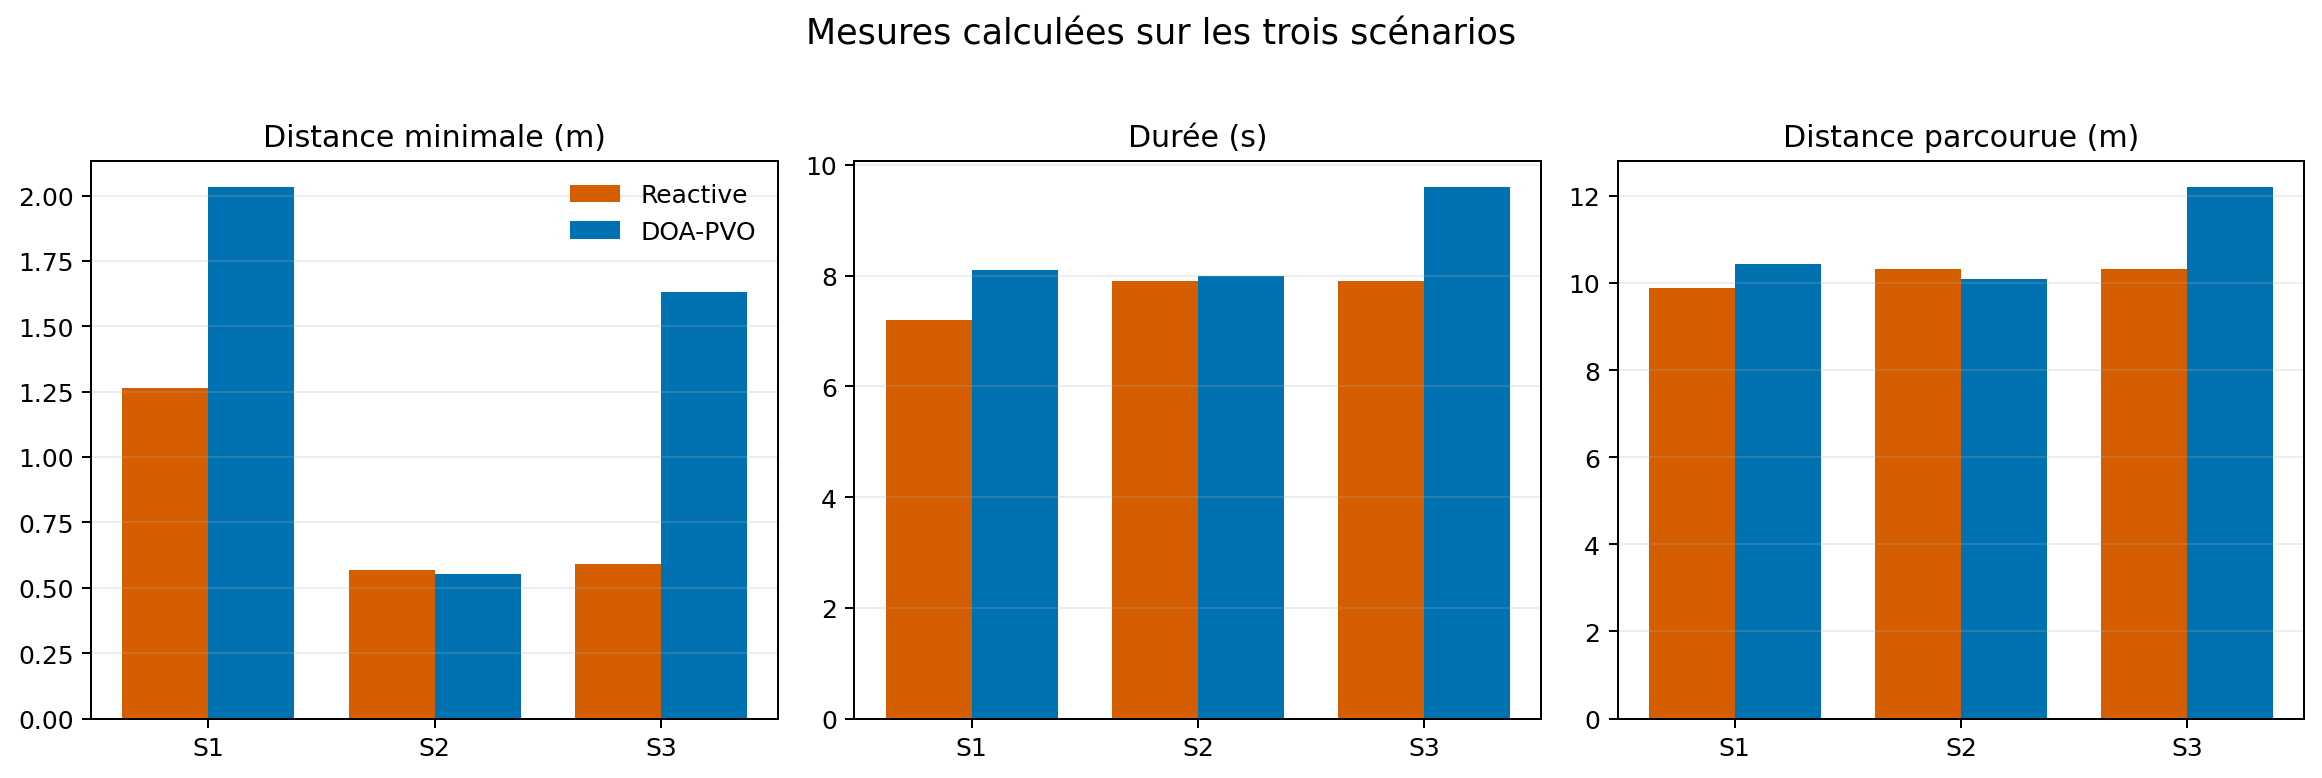

Values plotted in this chart, from the file beside it:
scenario, method, success, collision, time_s, distance_m, min_clearance_m
Croisement latéral, Reactive, True, False, 7.2, 9.875, 1.263
Croisement latéral, DOA-PVO, True, False, 8.1, 10.44, 2.032
Trajectoire oscillante, Reactive, True, False, 7.9, 10.31, 0.5671
Trajectoire oscillante, DOA-PVO, True, False, 8.0, 10.08, 0.5522
Double passage, Reactive, True, False, 7.9, 10.32, 0.5896
Double passage, DOA-PVO, True, False, 9.6, 12.2, 1.63
